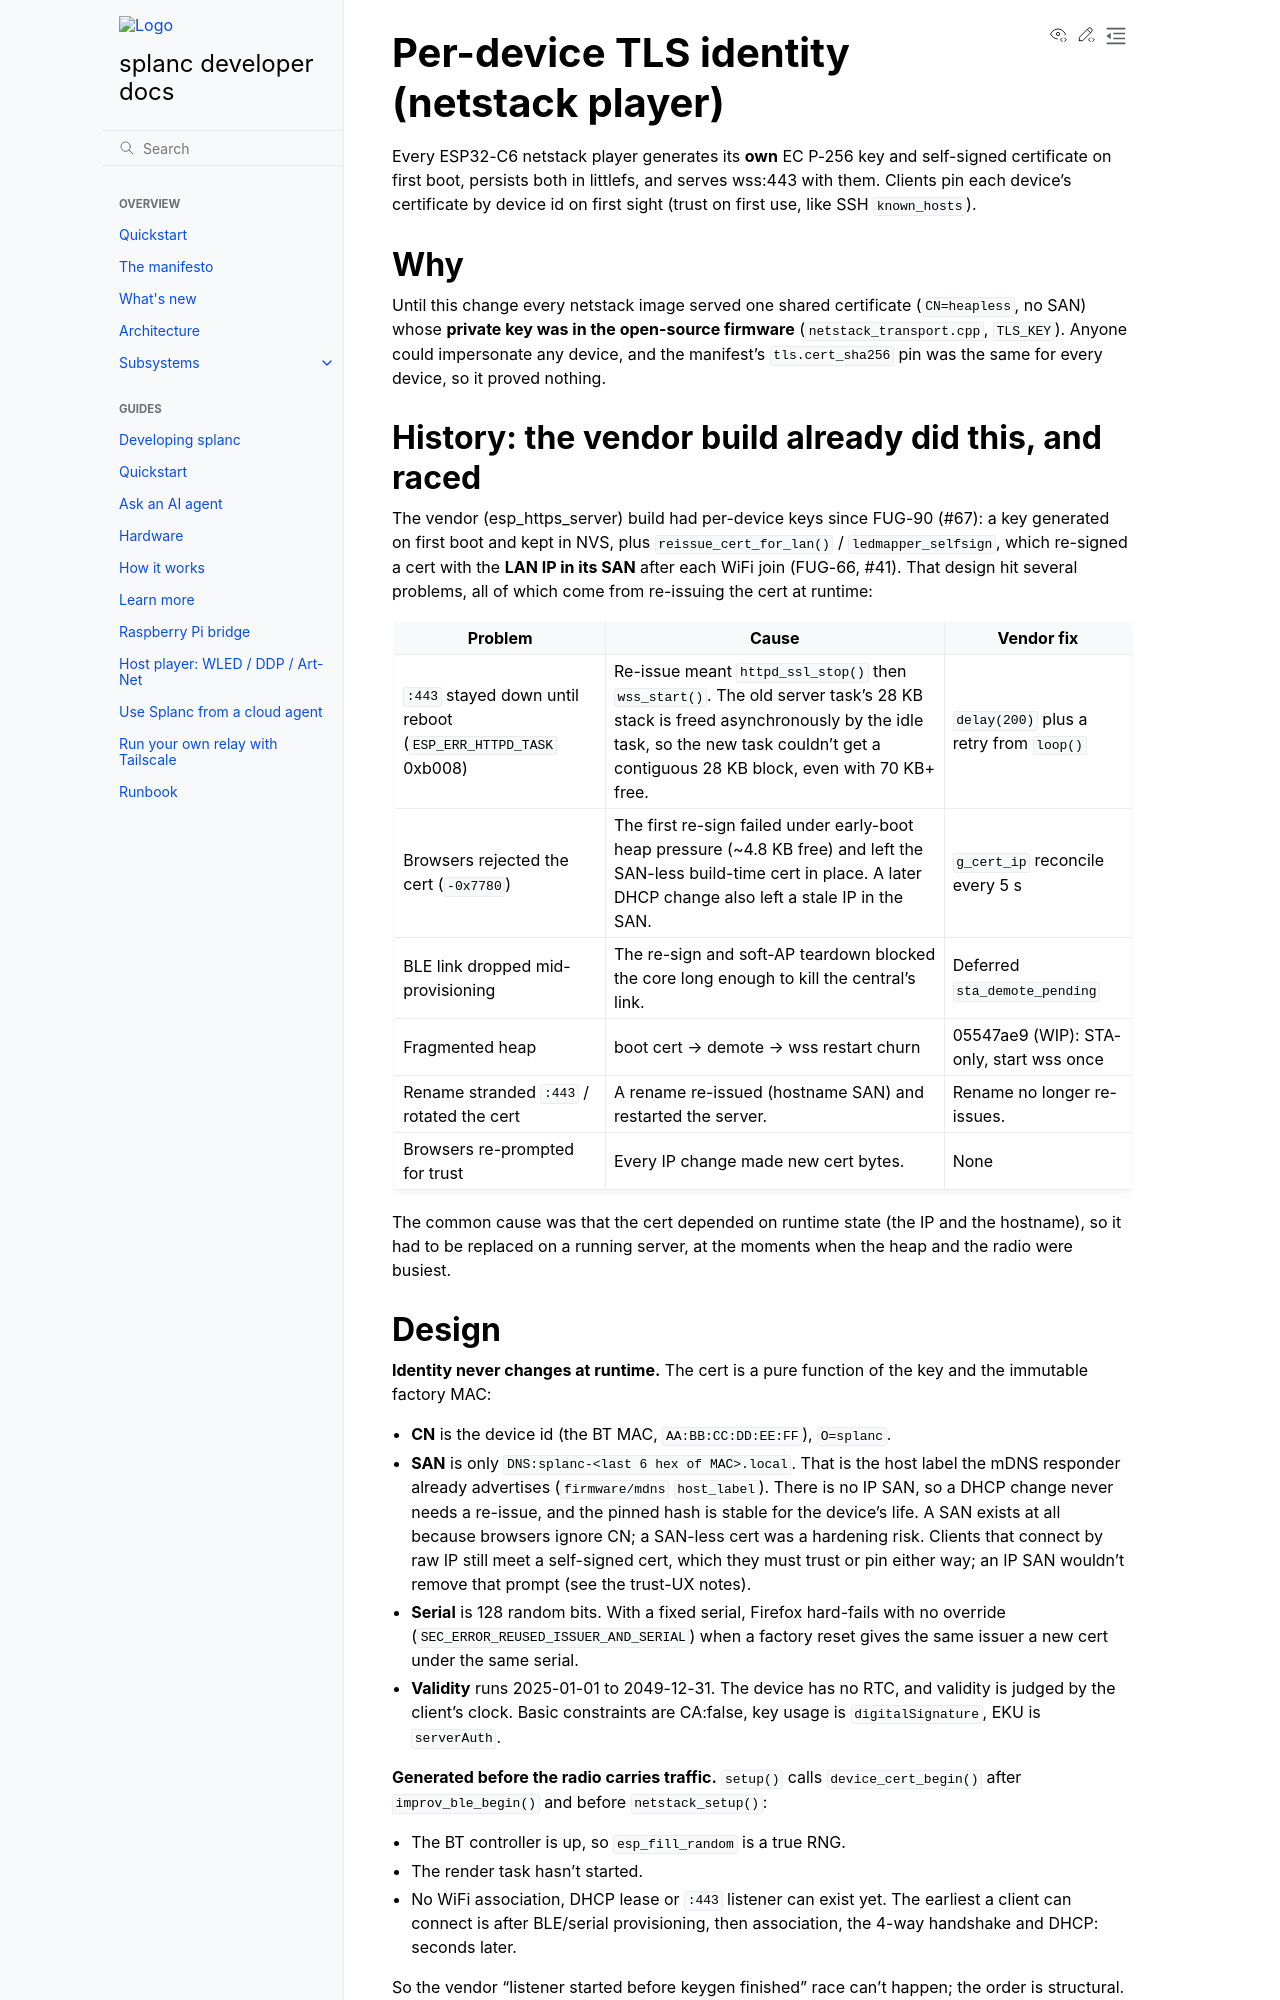

repository: fughilli/splanc · page: pr-preview/pr-555/docs/docs/design/per-device-cert.html · generator: sphinx

# Per-device TLS identity (netstack player)

Every ESP32-C6 netstack player generates its **own** EC P-256 key and self-signed
certificate on first boot, persists both in littlefs, and serves wss:443 with them.
Clients pin each device's certificate by device id on first sight (trust on first use,
like SSH `known_hosts`).

## Why

Until this change every netstack image served one shared certificate (`CN=heapless`,
no SAN) whose **private key was in the open-source firmware**
(`netstack_transport.cpp`, `TLS_KEY`). Anyone could impersonate any device, and the
manifest's `tls.cert_sha256` pin was the same for every device, so it proved nothing.

## History: the vendor build already did this, and raced

The vendor (esp_https_server) build had per-device keys since FUG-90 (#67): a key
generated on first boot and kept in NVS, plus `reissue_cert_for_lan()` /
`ledmapper_selfsign`, which re-signed a cert with the **LAN IP in its SAN** after each
WiFi join (FUG-66, #41). That design hit several problems, all of which come from
re-issuing the cert at runtime:

| Problem | Cause | Vendor fix |
| --- | --- | --- |
| `:443` stayed down until reboot (`ESP_ERR_HTTPD_TASK` 0xb008) | Re-issue meant `httpd_ssl_stop()` then `wss_start()`. The old server task's 28 KB stack is freed asynchronously by the idle task, so the new task couldn't get a contiguous 28 KB block, even with 70 KB+ free. | `delay(200)` plus a retry from `loop()` |
| Browsers rejected the cert (`-0x7780`) | The first re-sign failed under early-boot heap pressure (~4.8 KB free) and left the SAN-less build-time cert in place. A later DHCP change also left a stale IP in the SAN. | `g_cert_ip` reconcile every 5 s |
| BLE link dropped mid-provisioning | The re-sign and soft-AP teardown blocked the core long enough to kill the central's link. | Deferred `sta_demote_pending` |
| Fragmented heap | boot cert → demote → wss restart churn | 05547ae9 (WIP): STA-only, start wss once |
| Rename stranded `:443` / rotated the cert | A rename re-issued (hostname SAN) and restarted the server. | Rename no longer re-issues. |
| Browsers re-prompted for trust | Every IP change made new cert bytes. | None |

The common cause was that the cert depended on runtime state (the IP and the
hostname), so it had to be replaced on a running server, at the moments when the heap
and the radio were busiest.
